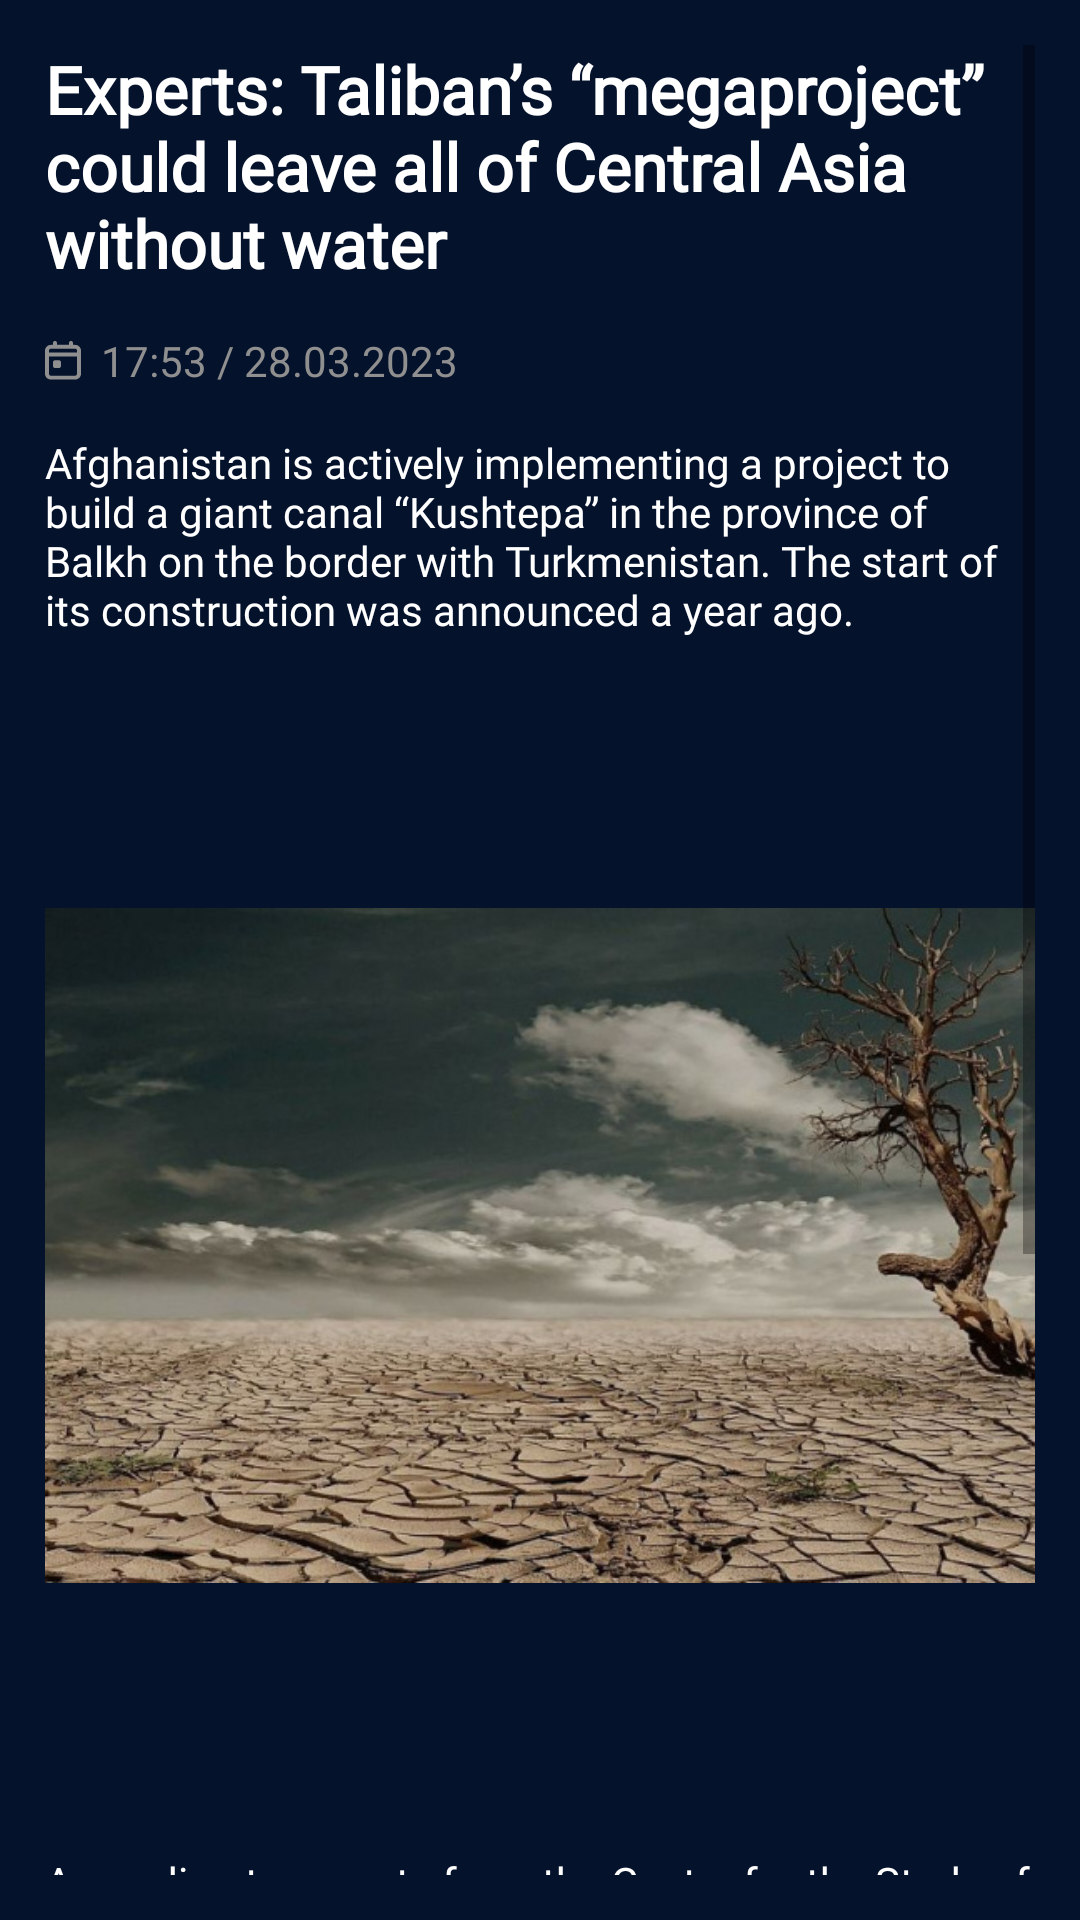

The Android layout XML behind this screen, and the referenced resources:
<!-- AndroidManifest.xml: application theme Theme.KunUz3 -->
<!-- res/layout/fragment_post.xml -->
<?xml version="1.0" encoding="utf-8"?>
<ScrollView xmlns:android="http://schemas.android.com/apk/res/android"
    xmlns:tools="http://schemas.android.com/tools"
    android:layout_width="match_parent"
    android:layout_height="match_parent"
    tools:context=".PostFragment"
    android:background="@color/app_color"
    android:padding="15dp">

    <LinearLayout
        android:layout_width="match_parent"
        android:layout_height="wrap_content"
        android:orientation="vertical">

        <TextView
            android:id="@+id/each_post_t"
            android:layout_width="match_parent"
            android:layout_height="wrap_content"
            android:textStyle="bold"
            android:fontFamily="@font/sfprodisplay"
            android:textSize="22sp"
            android:textColor="#fff"
            android:text="Experts: Taliban’s “megaproject” could leave all of Central Asia without water" />

            <TextView
                android:id="@+id/each_post_d"
                android:layout_width="wrap_content"
                android:layout_height="wrap_content"
                android:layout_marginTop="15dp"
                android:layout_marginBottom="15dp"
                android:drawableStart="@drawable/calendar"
                android:textColor="#8F8F8F"
                android:text="  17:53 / 28.03.2023" />

            <TextView
                android:id="@+id/each_t_beginning"
                android:layout_width="match_parent"
                android:layout_height="wrap_content"
                android:text="Afghanistan is actively implementing a project to build a giant canal “Kushtepa” in the province of Balkh on the border with Turkmenistan. The start of its construction was announced a year ago."
                android:textColor="#fff"
                android:fontFamily="@font/sfprodisplay"/>

            <ImageView
                android:id="@+id/each_post_i"
                android:layout_width="match_parent"
                android:layout_height="wrap_content"
                android:src="@drawable/post1img" />

            <TextView
                android:id="@+id/each_post_t_par1"
                android:layout_width="wrap_content"
                android:layout_height="wrap_content"
                android:textColor="#fff"
                android:text="According to experts from the Center for the Study of Socio-Political Processes in the Post-Soviet Space of Moscow State University, the length of the new canal should be 285 km, width – 100 meters, depth – 8.5 meters. The canal originates from the Amu Darya in the Kaldar district, Balkh province. The water for the canal will be taken from the same river. The capacity of the channel will be 650 cubic meters per second." />

        <TextView
            android:id="@+id/each_post_t_par2"
            android:layout_width="wrap_content"
            android:layout_height="wrap_content"
            android:textColor="#fff"
            android:text="The project is being implemented by the national development company, construction is carried out at the expense of public funds. The estimated cost of the project is about $684 million." />

        <TextView
            android:id="@+id/each_post_t_par3"
            android:layout_width="wrap_content"
            android:layout_height="wrap_content"
            android:textColor="#fff"
            android:text="According to the plan of the developers, the canal will irrigate 3 million jeribs of land (1 jerib - 2,000 square meters) in the provinces of Balkh, Jawzjan and Faryab and provide employment for about 250,000 people. The Taliban believe that the project will help water dry regions, which will give impetus to the development of agriculture. Now more than 6,000 people have been involved in the construction of the canal." />








    </LinearLayout>

</ScrollView>
<!-- resources referenced by this layout -->
<resources>
  <color name="app_color">#05122c</color>
  <!-- drawable calendar (drawable) -->
  <vector xmlns:android="http://schemas.android.com/apk/res/android"
      android:width="12dp"
      android:height="13dp"
      android:viewportWidth="12"
      android:viewportHeight="13">
    <path
        android:pathData="M3.333,0C2.965,0 2.667,0.288 2.667,0.643V1.286H2C0.895,1.286 0,2.149 0,3.214V4.5V10.929C0,11.994 0.895,12.857 2,12.857H10C11.105,12.857 12,11.994 12,10.929V4.5V3.214C12,2.149 11.105,1.286 10,1.286H9.333V0.643C9.333,0.288 9.035,0 8.667,0C8.298,0 8,0.288 8,0.643V1.286H4V0.643C4,0.288 3.702,0 3.333,0ZM8.667,2.571H3.333H2C1.632,2.571 1.333,2.859 1.333,3.214V3.857H10.667V3.214C10.667,2.859 10.368,2.571 10,2.571H8.667ZM1.333,10.929V5.143H10.667V10.929C10.667,11.284 10.368,11.571 10,11.571H2C1.632,11.571 1.333,11.284 1.333,10.929ZM2.667,7.071C2.667,6.716 2.965,6.429 3.333,6.429H4.667C5.035,6.429 5.333,6.716 5.333,7.071V8.357C5.333,8.712 5.035,9 4.667,9H3.333C2.965,9 2.667,8.712 2.667,8.357V7.071Z"
        android:fillColor="#8F8F8F"
        android:fillType="evenOdd"/>
  </vector>
  <!-- drawable post1img: jpg bitmap (drawable, 121103 bytes) -->
  <style name="Theme.KunUz3" parent="Theme.MaterialComponents.Light">
          
          <item name="colorPrimary">@color/purple_500</item>
          <item name="colorPrimaryVariant">@color/purple_700</item>
          <item name="colorOnPrimary">@color/white</item>
          
          <item name="colorSecondary">@color/teal_200</item>
          <item name="colorSecondaryVariant">@color/teal_700</item>
          <item name="colorOnSecondary">@color/black</item>
          
          <item name="android:statusBarColor">?attr/colorPrimaryVariant</item>
          
      </style>
  <color name="purple_500">#FF6200EE</color>
  <color name="purple_700">#FF3700B3</color>
  <color name="white">#FFFFFFFF</color>
  <color name="teal_200">#FF03DAC5</color>
  <color name="teal_700">#FF018786</color>
  <color name="black">#FF000000</color>
</resources>
